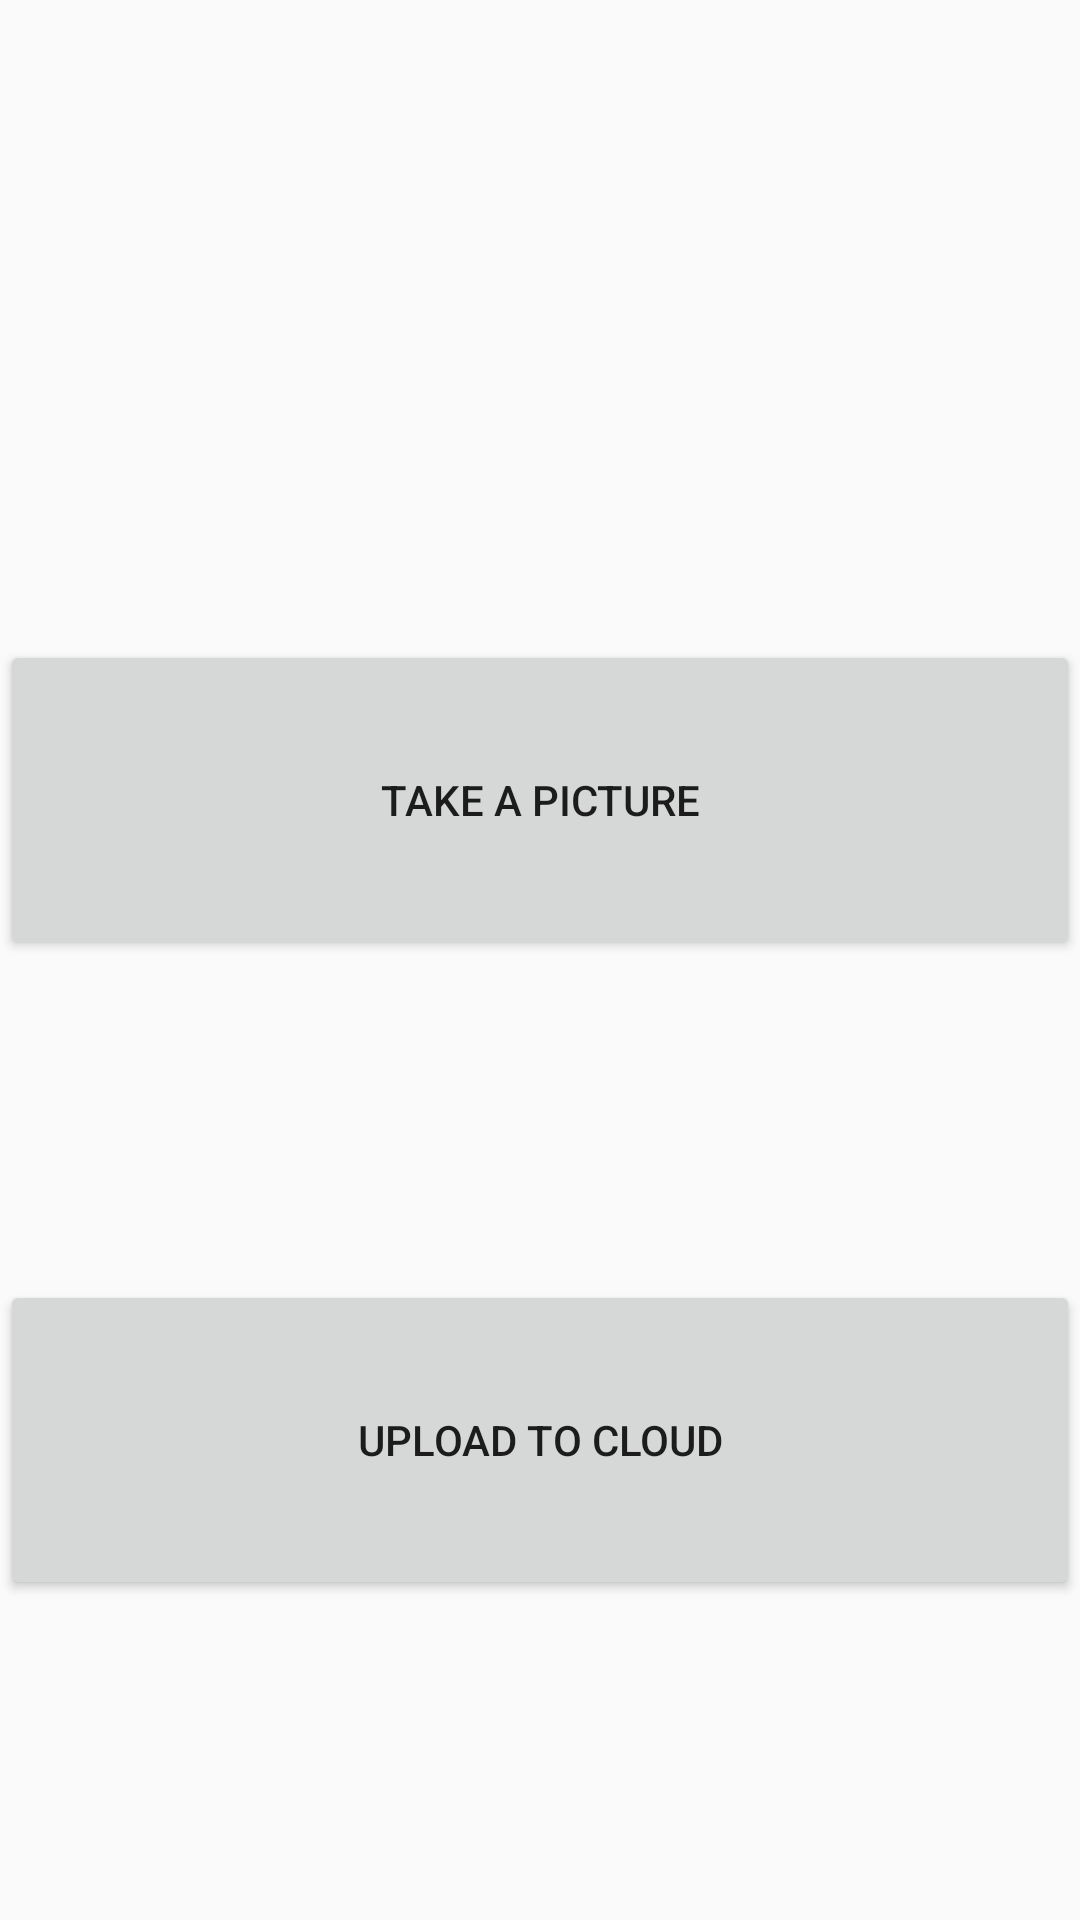

The Android layout XML behind this screen, and the referenced resources:
<!-- AndroidManifest.xml: application theme Theme.AppCompat.DayNight.DarkActionBar -->
<!-- res/layout/activity_pic_from_camera.xml -->
<?xml version="1.0" encoding="utf-8"?>
<LinearLayout xmlns:android="http://schemas.android.com/apk/res/android"
    xmlns:app="http://schemas.android.com/apk/res-auto"
    xmlns:tools="http://schemas.android.com/tools"
    android:id="@+id/main"
    android:layout_width="match_parent"
    android:layout_height="match_parent"
    android:orientation="vertical"
    tools:context=".PicFromCamera">

    <Space
        android:layout_width="match_parent"
        android:layout_height="0dp"
        android:layout_weight="1" />

    <ImageView
        android:id="@+id/cameraIV"
        android:layout_width="match_parent"
        android:layout_height="wrap_content" />

    <Space
        android:layout_width="match_parent"
        android:layout_height="0dp"
        android:layout_weight="1" />

    <Button
        android:id="@+id/takePicBtn"
        android:layout_width="match_parent"
        android:layout_height="0dp"
        android:layout_weight="1"
        android:onClick="take_pic"
        android:text="Take a picture" />

    <Space
        android:layout_width="match_parent"
        android:layout_height="0dp"
        android:layout_weight="1" />

    <Button
        android:id="@+id/button2"
        android:layout_width="match_parent"
        android:layout_height="0dp"
        android:layout_weight="1"
        android:onClick="upload_camera_to_storege"
        android:text="Upload to cloud" />

    <Space
        android:layout_width="match_parent"
        android:layout_height="0dp"
        android:layout_weight="1" />
</LinearLayout>
<!-- resources referenced by this layout -->
<resources>

</resources>
